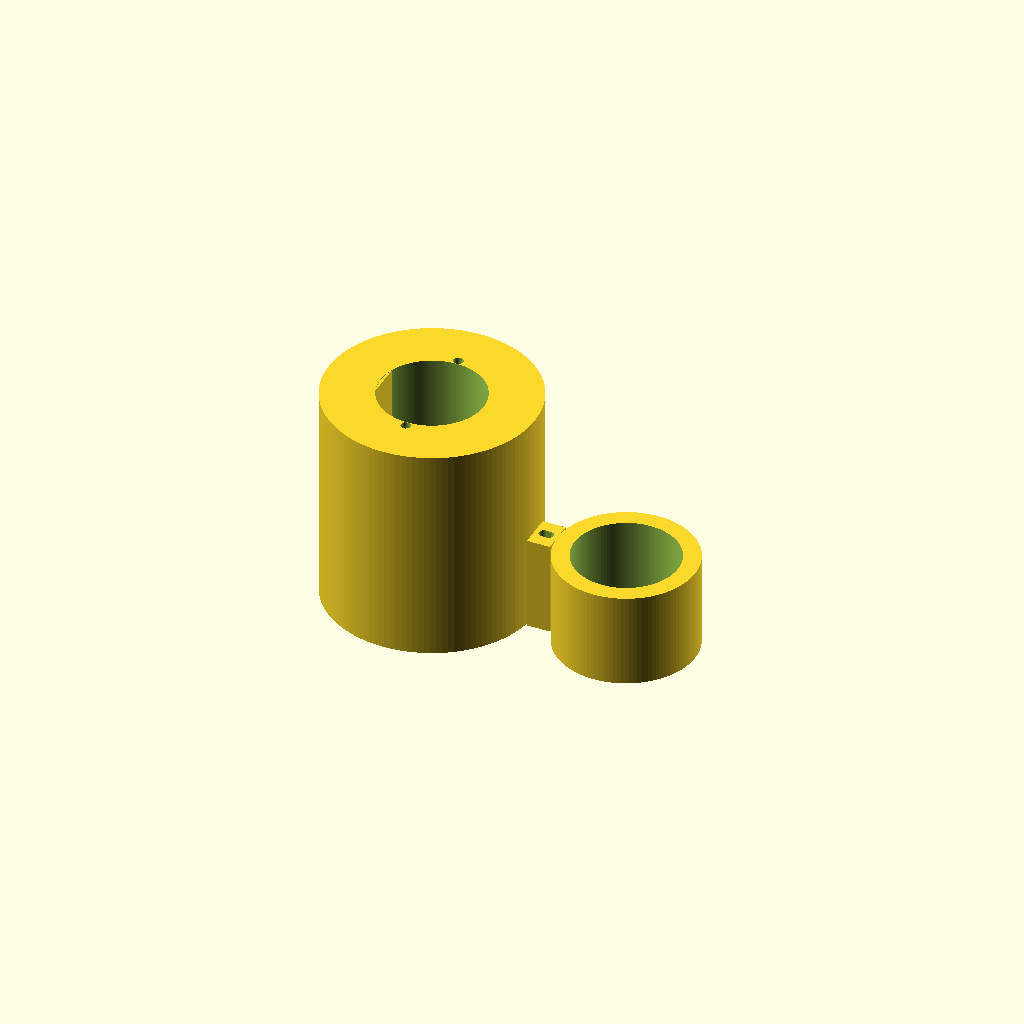
Cell 1 — every parameter at its default value.
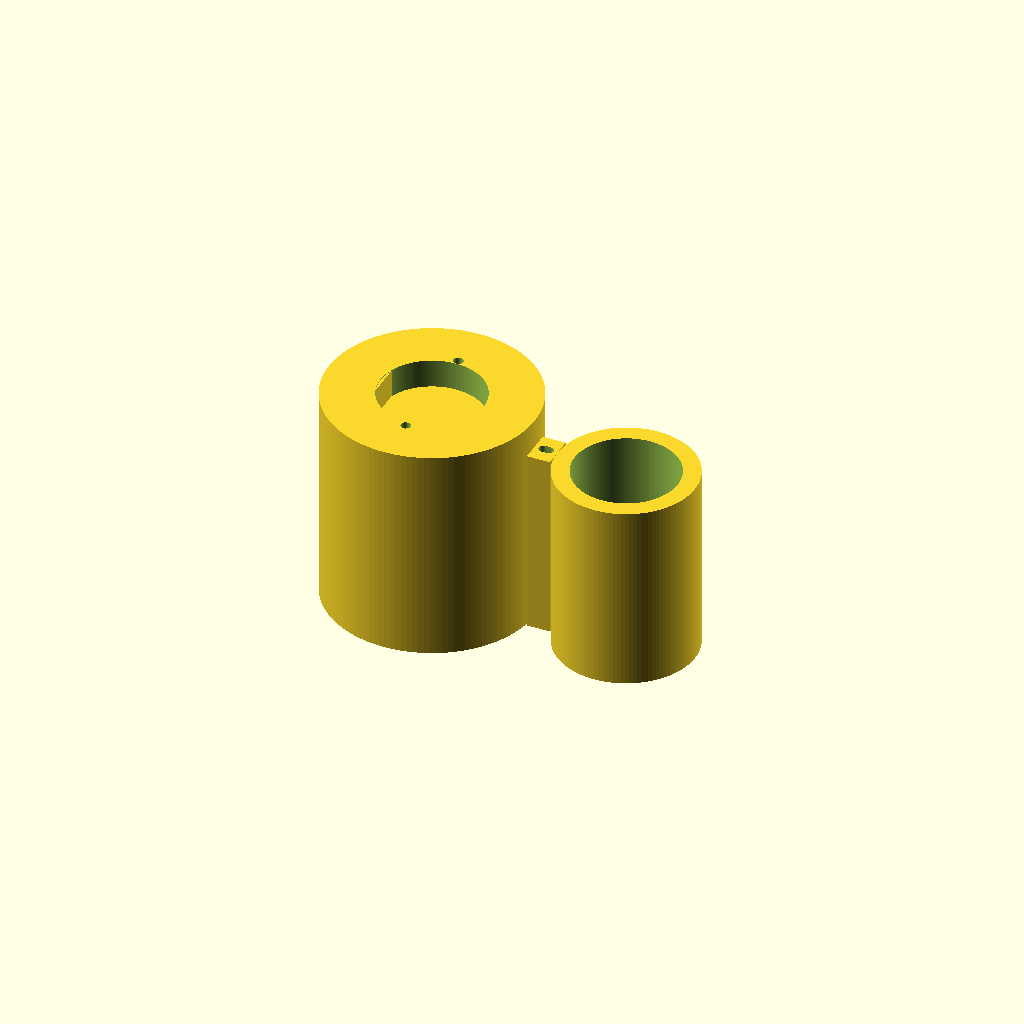
Cell 2: base_height = 0.383842 (everything else at default).
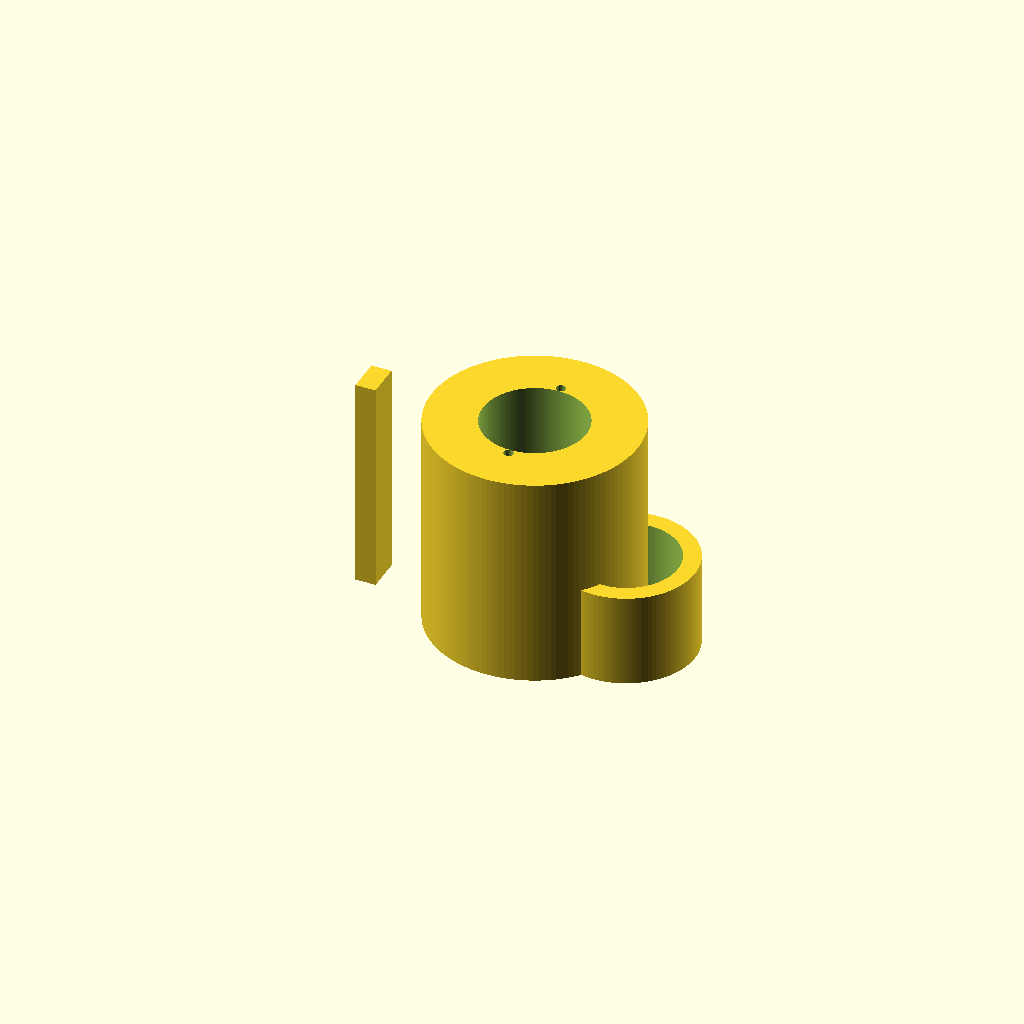
Cell 3: left_cx = 0.4218 (everything else at default).
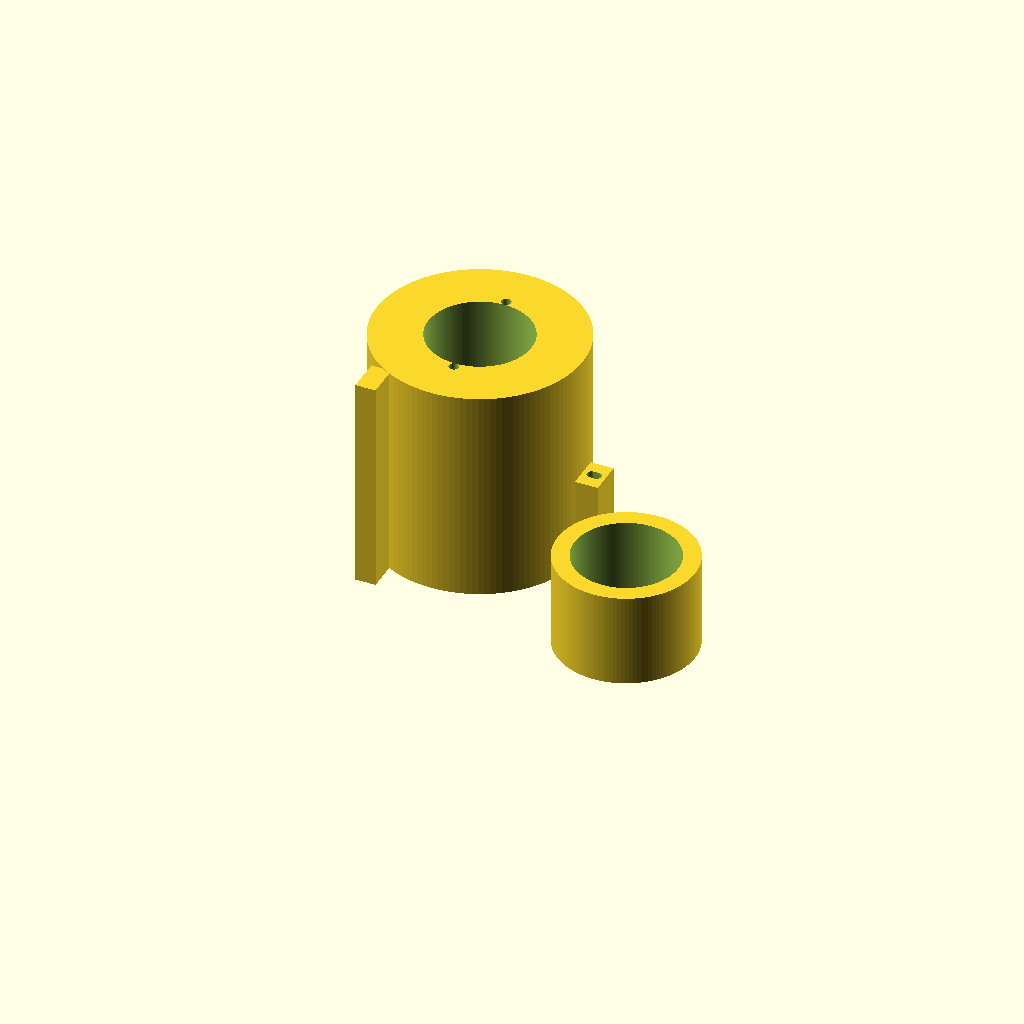
Cell 4: left_cy = 0.4218 (everything else at default).
One fixed orthographic camera (rotation 55°, 0°, 25°; colour scheme Cornfield) for every cell.
OpenSCAD source file projects/p3d-bench/demo/runs/text2cad_0004_00040376_parametric_openscad_glm-reason/generated.scad:
// ============================================
// Parametric Bracket/Bearing Housing Model
// ============================================

// Base reference span
base_length = 0.75;
base_width = 0.421875;
base_height = 0.191921;

// Left circular profile (lower base)
left_cx = 0.2109;
left_cy = 0.2109;
left_r = 0.2109;

// Right circular profile (lower base, annular)
right_cx = 0.6094;
right_cy = 0.2109;
right_outer_r = 0.1406;
right_inner_r = 0.1055;

// Upper circular section (taller continuation)
upper_height = 0.4424;
upper_inner_r = 0.1055;

// Rectangular upright tab
tab_length = 0.041188;
tab_width = 0.070313;
tab_height = 0.441346;
tab_left = 0.0703;
tab_front = 0.1758;

// Connecting bridge parameters
bridge_half_w = 0.035;

// Feature parameters (rounded cuts and slots)
bridge_slot_len = 0.03;
bridge_slot_w = 0.02;
keyway_w = 0.022;
keyway_d = 0.02;

// Resolution and tolerance
$fn = 120;
eps = 0.001;

// -------------------------------------------
// Helper: 3D rounded slot (capsule shape)
// -------------------------------------------
module rounded_slot_3d(l, w, h) {
    r = min(w / 2, l / 2);
    linear_extrude(height = h)
        hull() {
            translate([-l / 2 + r, 0])
                circle(r = r);
            translate([l / 2 - r, 0])
                circle(r = r);
        }
}

// -------------------------------------------
// Lower base: two rounded profiles + bridge
// formed from separate circular regions
// rather than a filled rectangular plate
// -------------------------------------------
module lower_base() {
    difference() {
        union() {
            // Left solid circular disk
            translate([left_cx, left_cy, 0])
                cylinder(h = base_height, r = left_r);

            // Right annular ring (outer wall)
            translate([right_cx, right_cy, 0])
                cylinder(h = base_height, r = right_outer_r);

            // Connecting bridge between the two profiles
            bx1 = left_cx + left_r;
            bx2 = right_cx - right_outer_r;
            translate([bx1, left_cy - bridge_half_w, 0])
                cube([bx2 - bx1, 2 * bridge_half_w, base_height]);
        }

        // Right bore opening (preserved as true void)
        translate([right_cx, right_cy, -eps])
            cylinder(h = base_height + 2 * eps, r = right_inner_r);

        // Bridge slot (rounded cut preserved as true void)
        slot_cx = (left_cx + left_r + right_cx - right_outer_r) / 2;
        translate([slot_cx, left_cy, -eps])
            rounded_slot_3d(bridge_slot_len, bridge_slot_w,
                            base_height + 2 * eps);
    }
}

// -------------------------------------------
// Upper section: taller annular cylinder
// rising from base datum (not stacked on base)
// with hollow bore and rounded slot interruptions
// -------------------------------------------
module upper_section() {
    translate([left_cx, left_cy, 0])
        difference() {
            // Outer cylinder from base datum to full height
            cylinder(h = upper_height, r = left_r);

            // Inner bore (annular opening)
            translate([0, 0, -eps])
                cylinder(h = upper_height + 2 * eps, r = upper_inner_r);

            // Keyway at top — rounded slot-like interruption
            translate([0, upper_inner_r + keyway_d / 2, -eps])
                rotate([0, 0, 90])
                    rounded_slot_3d(keyway_d, keyway_w,
                                    upper_height + 2 * eps);

            // Keyway at bottom — rounded slot-like interruption
            translate([0, -upper_inner_r - keyway_d / 2, -eps])
                rotate([0, 0, 90])
                    rounded_slot_3d(keyway_d, keyway_w,
                                    upper_height + 2 * eps);
        }
}

// -------------------------------------------
// Rectangular upright tab
// -------------------------------------------
module rect_tab() {
    translate([tab_left, tab_front, 0])
        cube([tab_length, tab_width, tab_height]);
}

// -------------------------------------------
// Main assembly
// -------------------------------------------
union() {
    lower_base();
    upper_section();
    rect_tab();
}
Customizer parameters (derived from the source; name, type, default, range or options):
base_length: number, default 0.75
base_width: number, default 0.421875
base_height: number, default 0.191921
left_cx: number, default 0.2109
left_cy: number, default 0.2109
left_r: number, default 0.2109
right_cx: number, default 0.6094
right_cy: number, default 0.2109
right_outer_r: number, default 0.1406
right_inner_r: number, default 0.1055
upper_height: number, default 0.4424
upper_inner_r: number, default 0.1055
tab_length: number, default 0.041188
tab_width: number, default 0.070313
tab_height: number, default 0.441346
tab_left: number, default 0.0703
tab_front: number, default 0.1758
bridge_half_w: number, default 0.035
bridge_slot_len: number, default 0.03
bridge_slot_w: number, default 0.02
keyway_w: number, default 0.022
keyway_d: number, default 0.02
eps: number, default 0.001
